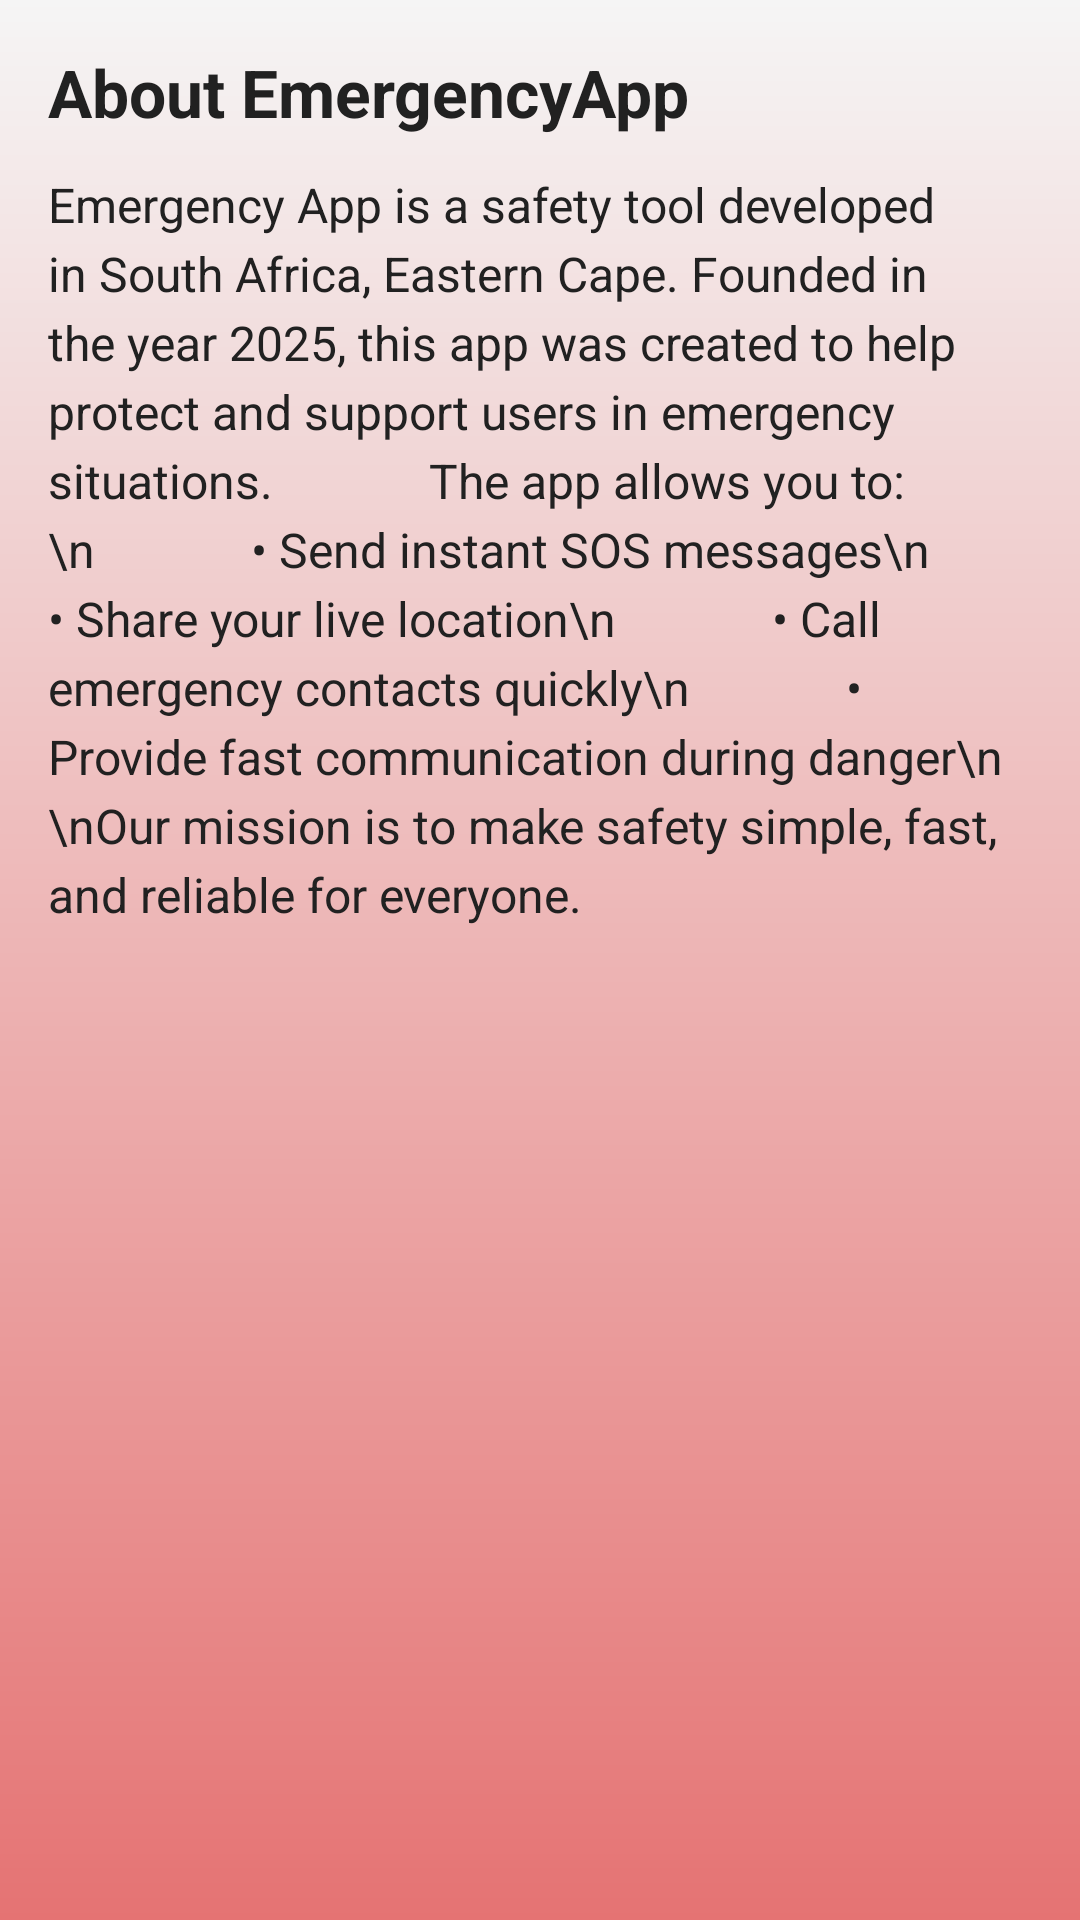

The Android layout XML behind this screen, and the referenced resources:
<!-- AndroidManifest.xml: application theme Theme.Emergencyapp -->
<!-- res/layout/activity_about.xml -->
<?xml version="1.0" encoding="utf-8"?>
<ScrollView xmlns:android="http://schemas.android.com/apk/res/android"
    android:layout_width="match_parent"
    android:layout_height="match_parent"
    android:background="@drawable/bg_gradient"
    android:padding="16dp">

    <LinearLayout
        android:orientation="vertical"
        android:layout_width="match_parent"
        android:layout_height="wrap_content">

        <TextView
            android:layout_width="match_parent"
            android:layout_height="wrap_content"
            android:text="About EmergencyApp"
            android:textSize="22sp"
            android:textStyle="bold"
            android:textColor="@color/text_dark"
            android:layout_marginBottom="12dp"/>

        <TextView
            android:layout_width="match_parent"
            android:layout_height="wrap_content"
            android:text="Emergency App is a safety tool developed in South Africa, Eastern Cape. Founded in the year 2025, this app was created to help protect and support users in emergency situations.
            The app allows you to:\n
            • Send instant SOS messages\n
            • Share your live location\n
            • Call emergency contacts quickly\n
            • Provide fast communication during danger\n
            \nOur mission is to make safety simple, fast, and reliable for everyone."
            android:textSize="16sp"
            android:lineSpacingExtra="4dp"
            android:textColor="@color/text_dark"/>
    </LinearLayout>
</ScrollView>
<!-- resources referenced by this layout -->
<resources>
  <color name="text_dark">#212121</color>
  <!-- drawable bg_gradient (drawable) -->
  <?xml version="1.0" encoding="utf-8"?>
  <shape xmlns:android="http://schemas.android.com/apk/res/android" android:shape="rectangle">
      <gradient
          android:startColor="@color/bg_gradient_start"
          android:endColor="@color/bg_gradient_end"
          android:angle="270" />
  </shape>
  <style name="Theme.Emergencyapp" parent="Theme.MaterialComponents.DayNight">
      <item name="colorPrimary">@color/primary_red</item>
          <item name="colorPrimaryVariant">@color/primary_dark</item>
          <item name="colorOnPrimary">@color/text_light</item>
          <item name="colorSecondary">@color/accent_orange</item>
          <item name="colorOnSecondary">@color/text_light</item>
          <item name="android:windowBackground">@color/bg_light</item>
          <item name="colorSurface">@color/card_white</item>
          <item name="colorOnSurface">@color/text_dark</item>
          <item name="android:fontFamily">sans-serif</item>
      </style>
  <color name="bg_gradient_start">#FFF5F5F5</color>
  <color name="bg_gradient_end">#FFE57373</color>
  <color name="primary_red">#E53935</color>
  <color name="primary_dark">#000000</color>
  <color name="text_light">#FFFFFF</color>
  <color name="accent_orange">#FF7043</color>
  <color name="bg_light">#FFF5F5F5</color>
  <color name="card_white">#FFFFFF</color>
</resources>
